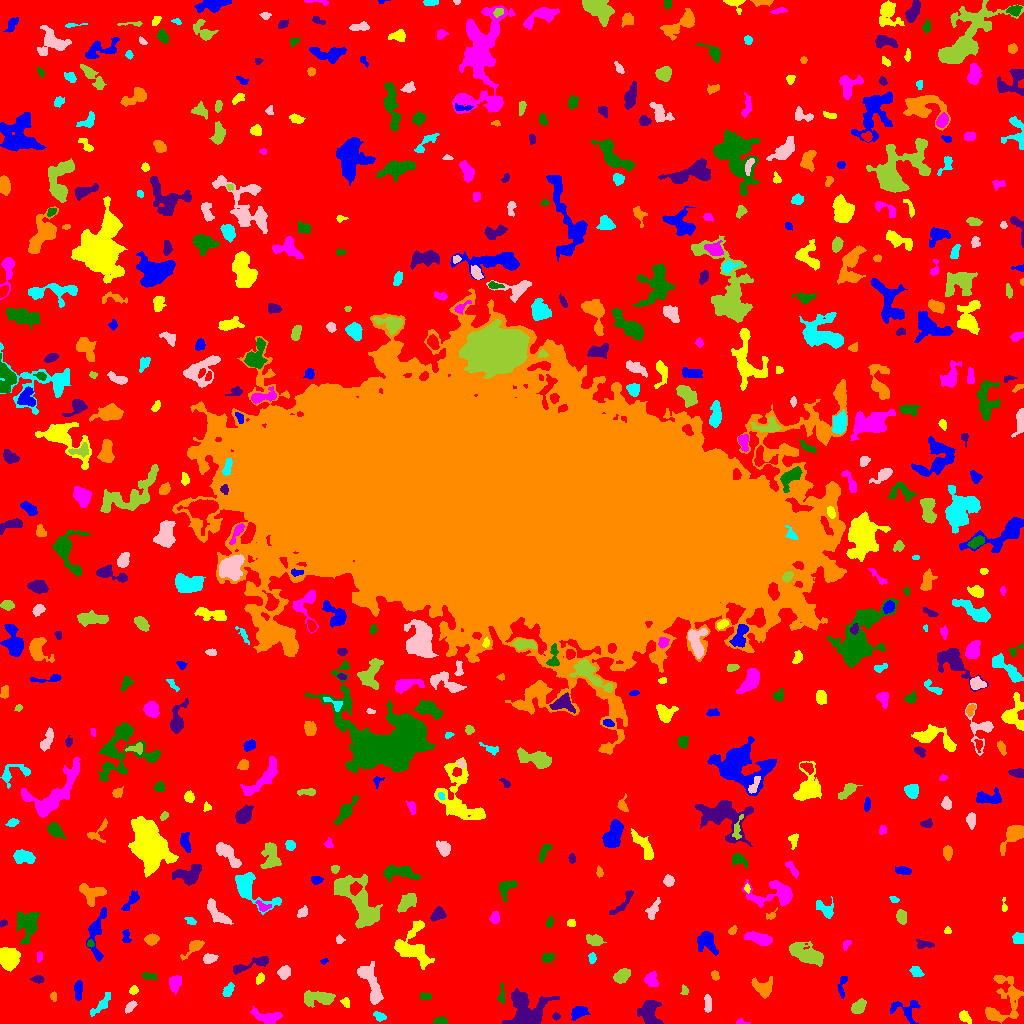

The file beside this chart, header and first rows:
ID, X, Y, A, B, theta, total_flux, mu_max, mu_median, mu_mean, R_fwhm, R_e, R10, R90, x_start, x_end, y_start, y_end, area, greylevel
0, 520.1, 523.1, 313.3, 305, 1.261, 1486727, 12.0, 2.0, 1.957, 87.19, 226.3, 85.54, 369.5, 0, 1023, 0, 1023, 759525, 1.957
1, 905.9, 14.21, 7.79, 5.557, -0.2292, 844.0, 8.0, 3.0, 2.89, 5.499, 5.293, 1.954, 8.292, 890, 920, 0, 23, 292, 6.89
2, 964.3, 6.291, 2.741, 2.137, -0.9094, 244.0, 5.0, 2.0, 2.017, 3.742, 2.985, 1.128, 4.82, 959, 971, 0, 13, 121, 7.017
3, 741.6, 1.012, 3.478, 1.084, -0.07705, 83.0, 3.0, 1.5, 1.537, 2.932, 2.185, 0.7979, 3.432, 736, 750, 0, 5, 54, 6.537
4, 440.5, 2.084, 3.066, 1.639, 0.1098, 417.0, 10.0, 4.0, 4.344, 3.568, 2.764, 1.128, 4.406, 433, 447, 0, 7, 96, 9.344
5, 555.9, 6.976, 1.871, 1.489, 0.007808, 83.0, 4.0, 1.5, 1.537, 2.932, 2.111, 0.7979, 3.29, 552, 560, 3, 11, 54, 6.537
6, 1003, 22.99, 15.18, 8.766, 1.176, 1936, 8.0, 2.0, 2.67, 7.632, 7.979, 2.877, 12.93, 985, 1023, 0, 48, 725, 6.67
7, 379.4, 7.03, 3.368, 2.011, -0.3943, 297.0, 5.0, 3.0, 3.031, 4.72, 3.338, 1.262, 4.951, 373, 386, 2, 12, 98, 8.031
8, 707.6, 20.11, 4.64, 1.791, -1.533, 195.0, 4.0, 1.0, 1.573, 4.37, 3.432, 1.262, 5.412, 704, 711, 11, 29, 124, 6.573
9, 858.5, 16.43, 3.429, 2.479, 0.6817, 551.0, 8.0, 3.0, 3.096, 4.853, 3.7, 1.382, 5.89, 851, 866, 10, 25, 178, 8.096
10, 478.8, 24.19, 4.976, 3.166, 0.8075, 990.0, 10.0, 3.0, 3.837, 5.352, 4.687, 1.784, 7.653, 470, 489, 9, 33, 258, 7.837
11, 578.5, 11.28, 4.622, 3.01, 0.4529, 645.0, 7.0, 3.0, 3.486, 5.109, 4.618, 1.784, 6.933, 571, 590, 3, 17, 185, 6.486
12, 345.4, 21.18, 2.475, 1.868, -1.095, 187.0, 6.0, 2.0, 2.493, 3.141, 2.585, 0.9772, 4.146, 340, 349, 16, 26, 75, 7.493
13, 267.3, 5.95, 7.345, 3.211, -0.2087, 945.0, 7.0, 3.0, 3.281, 5.917, 5.046, 2.034, 8.215, 250, 282, 0, 17, 288, 8.281
14, 501.6, 28.75, 5.317, 1.5, 1.522, 175.0, 3.0, 2.0, 1.733, 4.37, 3.241, 1.262, 4.951, 497, 504, 19, 40, 101, 6.733
15, 649.7, 10.68, 6.777, 4.958, -1.37, 1227, 6.0, 3.0, 3.022, 8.867, 6.604, 2.706, 10.14, 637, 663, 0, 23, 406, 7.022
16, 53.1, 27.25, 2.053, 1.437, -1.392, 97.0, 4.0, 1.5, 1.672, 3.038, 2.111, 0.7979, 3.385, 50, 56, 22, 32, 58, 7.672
17, 101.8, 19.05, 7.572, 2.297, 0.8623, 474.0, 6.0, 2.0, 2.37, 4.918, 4.618, 1.693, 7.092, 90, 110, 7, 31, 200, 6.37
18, 130.4, 17.15, 3.031, 1.677, 0.7475, 196.0, 5.0, 2.0, 1.922, 3.241, 2.821, 1.128, 4.549, 125, 137, 10, 23, 102, 6.922
19, 318.2, 25.53, 8.728, 3.342, -0.01521, 1274, 9.0, 3.0, 3.481, 5.836, 5.698, 2.185, 9.236, 304, 335, 16, 33, 366, 7.481
20, 807, 22.97, 2.582, 2.153, -1.391, 254.0, 6.0, 2.0, 2.419, 3.909, 2.985, 1.128, 4.72, 802, 812, 16, 28, 105, 7.419
21, 842.9, 40.98, 6.18, 1.929, 1.339, 170.0, 4.0, 1.0, 1.328, 3.909, 2.877, 1.128, 4.82, 837, 847, 25, 47, 128, 6.328
22, 133.3, 33.07, 2.138, 1.875, 0.6342, 146.0, 5.0, 2.0, 2.056, 2.706, 2.523, 0.9772, 4.146, 129, 138, 29, 38, 71, 7.056
23, 174.9, 40.69, 4.206, 2.817, 1.353, 594.0, 6.0, 3.0, 3.264, 6.232, 4.334, 1.693, 6.676, 169, 181, 29, 48, 182, 7.264
24, 426.1, 26.86, 3.111, 1.69, -0.08715, 94.0, 2.0, 1.0, 1.133, 4.72, 2.706, 1.128, 4.37, 420, 431, 24, 31, 83, 6.133
25, 525.9, 9.432, 9.543, 8.587, 0.8638, 4856, 22.0, 4.0, 5.414, 6.18, 7.378, 2.646, 13.82, 502, 559, 0, 35, 897, 9.414
26, 762.5, 35.97, 5.468, 4.396, -0.4257, 779.0, 5.0, 3.0, 2.822, 7.114, 5.47, 2.257, 8.292, 751, 772, 25, 47, 276, 6.822
27, 227.9, 32.96, 3.93, 2.155, 1.041, 397.0, 5.0, 3.0, 3.281, 5.262, 3.742, 1.493, 5.585, 222, 234, 27, 41, 121, 7.281
28, 370.4, 41.24, 12.23, 3.665, -1.176, 1632, 8.0, 3.0, 3.337, 8.311, 6.933, 2.706, 10.85, 357, 383, 19, 62, 489, 7.337
29, 684.6, 32.93, 2.488, 1.789, -1.383, 173.0, 5.0, 3.0, 2.746, 3.192, 2.585, 0.9772, 4.029, 680, 688, 29, 39, 63, 6.746
30, 970.5, 44.46, 3.203, 2.624, -1.438, 392.0, 6.0, 2.0, 2.266, 4.652, 3.523, 1.382, 5.67, 965, 978, 37, 53, 173, 7.266
31, 78.39, 33.46, 4.832, 1.751, -1.567, 203.0, 3.0, 1.0, 1.344, 4.687, 3.656, 1.382, 5.557, 74, 82, 23, 43, 151, 6.344
32, 259.8, 44.66, 2.732, 1.799, 1.005, 229.0, 5.0, 3.0, 2.793, 3.742, 2.877, 1.128, 4.406, 256, 264, 39, 51, 82, 8.793
33, 651, 43.87, 3.783, 3.334, -1.353, 421.0, 4.0, 2.0, 2.462, 6.794, 4.297, 1.784, 6.58, 644, 658, 37, 52, 171, 6.462
34, 149, 47.41, 3.877, 1.569, -0.1229, 123.0, 3.0, 1.0, 1.268, 3.385, 2.764, 1.128, 4.442, 141, 156, 43, 51, 97, 6.268
35, 38.11, 44.01, 2.876, 1.821, -0.05347, 296.0, 7.0, 3.0, 3.326, 3.568, 2.877, 1.128, 4.549, 30, 44, 40, 48, 89, 7.326
36, 715.1, 48.13, 2.25, 1.778, -1.198, 141.0, 4.0, 2.0, 1.958, 3.785, 2.523, 0.9772, 3.909, 711, 719, 43, 53, 72, 6.958
37, 916.1, 51.31, 3.034, 1.975, -0.6021, 262.0, 5.0, 2.0, 2.239, 4.146, 3.038, 1.262, 4.687, 909, 924, 47, 57, 117, 7.239
38, 284.3, 50.87, 3.168, 2.729, 0.8691, 622.0, 8.0, 4.0, 4.174, 5.232, 3.785, 1.493, 5.917, 277, 290, 44, 58, 149, 8.174
39, 621.8, 47.26, 3.89, 2.82, 0.6341, 840.0, 10.0, 4.0, 4.179, 4.983, 4.184, 1.596, 6.794, 613, 630, 40, 55, 201, 8.179
40, 889.9, 53.31, 3.985, 1.438, -0.08924, 221.0, 4.0, 3.0, 2.54, 4.549, 3.038, 1.262, 4.442, 881, 898, 50, 56, 87, 6.54
41, 323.6, 62.27, 2.008, 1.07, 0.1719, 60.0, 4.0, 1.0, 1.5, 2.326, 1.693, 0.5642, 2.821, 320, 328, 59, 65, 40, 6.5
42, 412.3, 75.87, 10.77, 8.694, -1.239, 3549, 12.0, 5.0, 4.929, 8.556, 8.387, 3.141, 13.37, 394, 434, 54, 103, 720, 7.929
43, 39.17, 66.97, 2.7, 1.392, 1.533, 152.0, 4.0, 3.0, 2.533, 3.785, 2.459, 0.9772, 3.742, 37, 42, 61, 72, 60, 6.533
44, 547.8, 66.09, 3.078, 2.312, 0.2382, 275.0, 4.0, 2.0, 2.455, 5.412, 3.432, 1.382, 5.262, 541, 554, 61, 70, 112, 6.455
45, 250.1, 58.42, 12.48, 1.938, 0.2822, 364.0, 6.0, 1.0, 1.395, 4.184, 4.068, 1.493, 6.887, 233, 268, 49, 67, 261, 6.395
46, 194.3, 76.62, 6.179, 2.454, 0.6978, 572.0, 7.0, 2.0, 2.979, 4.478, 4.029, 1.596, 6.699, 180, 204, 63, 83, 192, 6.979
47, 591.8, 65.12, 2.72, 1.628, -1.426, 119.0, 4.0, 1.0, 1.545, 3.432, 2.585, 0.9772, 4.146, 588, 596, 60, 71, 77, 6.545
48, 208.9, 64.8, 3.031, 2.039, 0.242, 452.0, 10.0, 3.0, 3.645, 3.656, 3.09, 1.128, 5.015, 203, 218, 60, 70, 124, 8.645
49, 806.1, 69.17, 8.843, 3.905, -0.4261, 2243, 10.0, 4.0, 4.2, 8.463, 6.979, 2.706, 10.98, 789, 823, 57, 82, 534, 8.2
50, 990.4, 74.15, 3.471, 2.003, -1.061, 211.0, 5.0, 2.0, 2.029, 3.241, 3.038, 1.128, 4.951, 985, 998, 68, 79, 104, 7.029
51, 706.8, 83.77, 4.929, 3.653, -1.033, 816.0, 10.0, 2.0, 2.526, 4.549, 4.297, 1.596, 7.756, 697, 718, 68, 92, 323, 7.526
52, 8.796, 65.3, 5.433, 4.461, -1.28, 1596, 9.0, 4.0, 4.02, 7.611, 6.283, 2.459, 9.424, 0, 20, 52, 76, 397, 9.02
53, 846.4, 79.41, 2.524, 1.455, 0.9335, 93.0, 4.0, 1.0, 1.388, 2.985, 2.326, 0.7979, 3.7, 843, 851, 73, 83, 67, 11.39
54, 90.2, 79.65, 1.84, 1.702, -1.074, 172.0, 7.0, 3.0, 3.373, 2.585, 2.185, 0.7979, 3.478, 87, 94, 76, 84, 51, 9.373
55, 923.6, 79.2, 4.527, 1.857, -0.1325, 159.0, 3.0, 1.0, 1.303, 3.909, 3.141, 1.262, 5.015, 916, 934, 75, 84, 122, 6.303
56, 151.5, 84.24, 3.363, 2.334, 0.1581, 597.0, 9.0, 4.0, 4.326, 4.184, 3.568, 1.382, 5.642, 144, 159, 78, 90, 138, 8.326
57, 1019, 84.7, 2.626, 2.349, -0.4295, 381.0, 7.0, 2.5, 3.123, 3.827, 3.09, 1.262, 4.918, 1012, 1023, 80, 91, 122, 8.123
58, 339, 83.52, 1.891, 1.697, -1.494, 139.0, 5.0, 2.0, 2.206, 3.09, 2.326, 0.7979, 3.523, 336, 345, 80, 89, 63, 8.206
59, 594.4, 83.15, 4.285, 2.525, -0.2554, 756.0, 9.0, 4.0, 4.5, 4.687, 4.146, 1.693, 6.507, 586, 606, 78, 89, 168, 7.5
... 545 more rows
